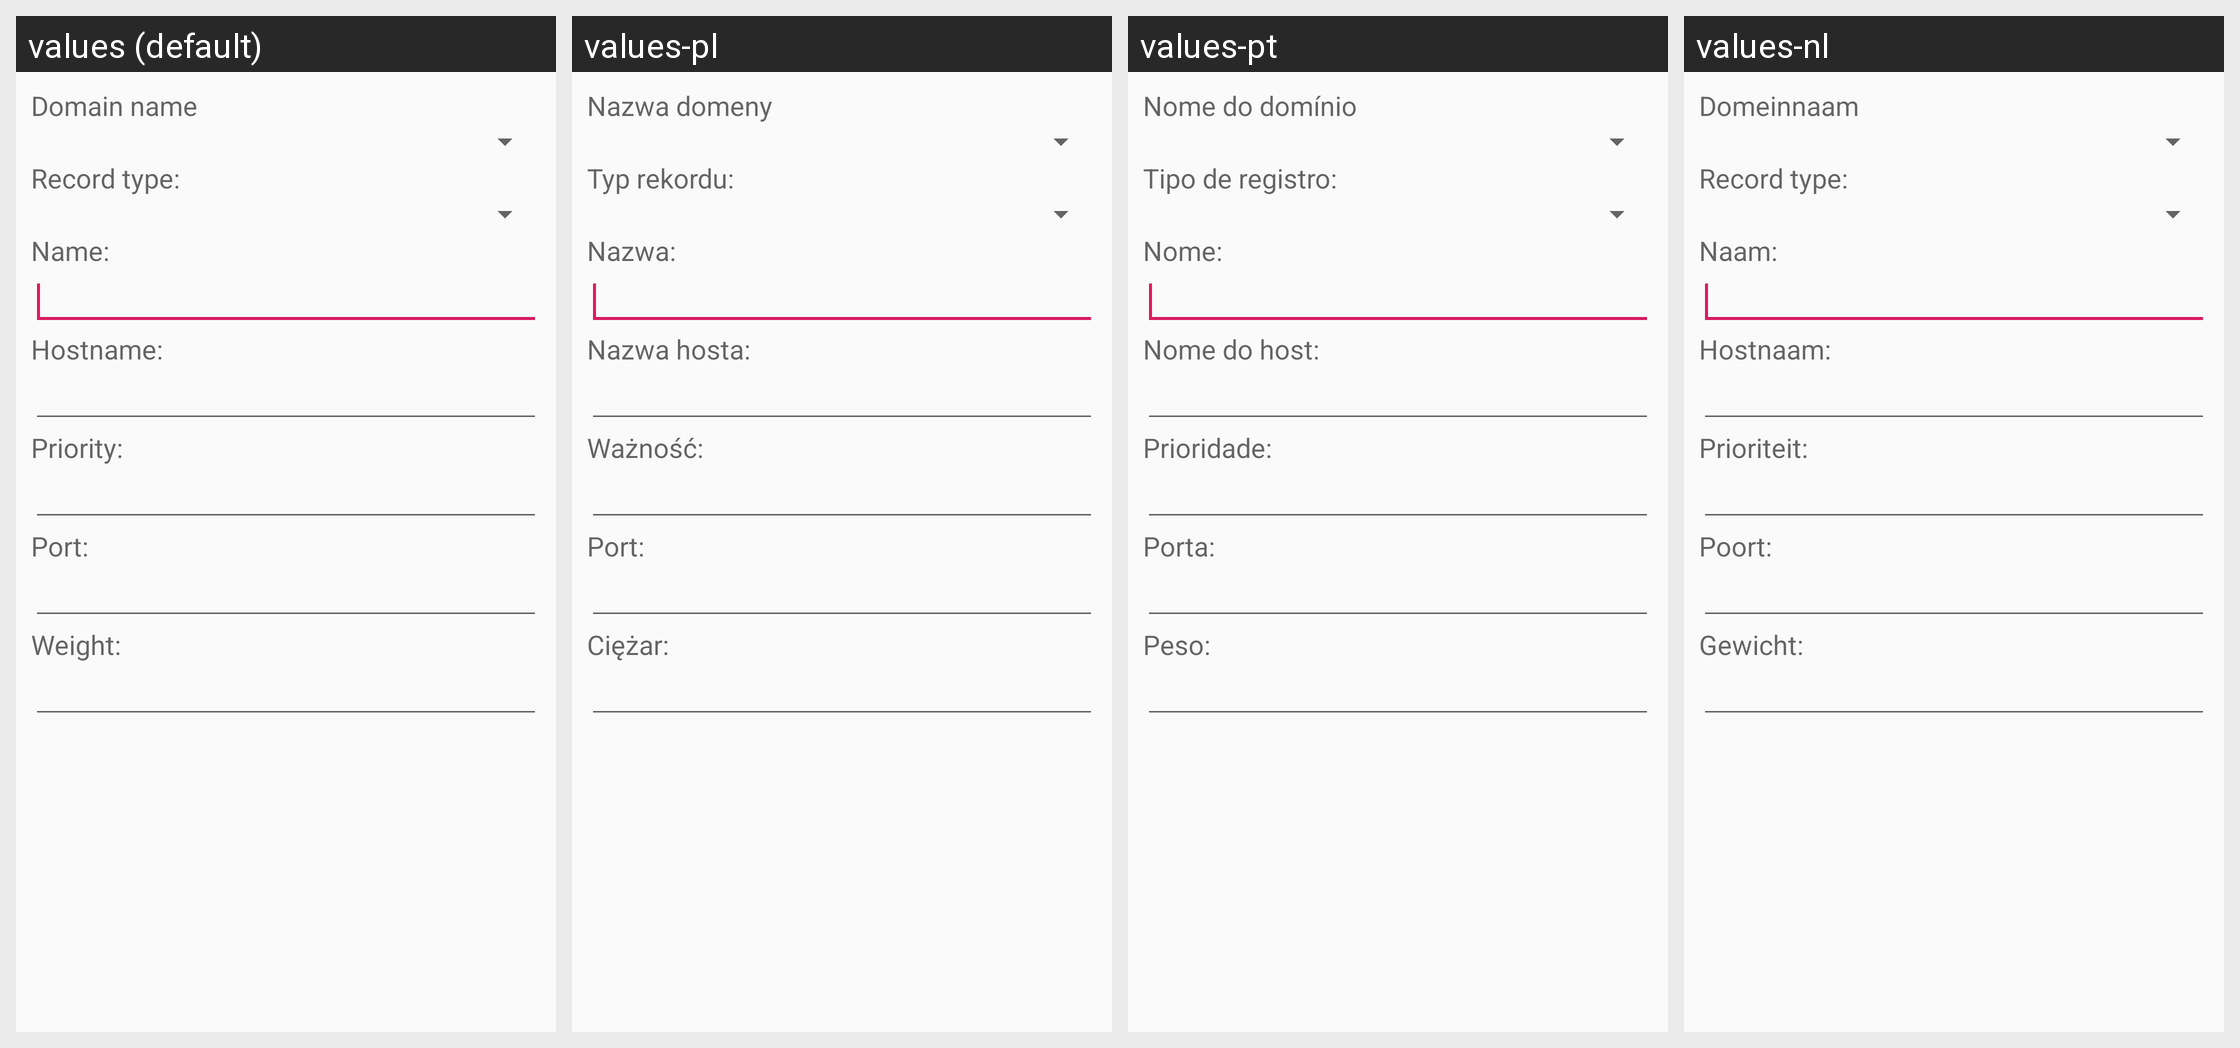

The Android screen above is rendered under several locales of the same app. Produce the string resources it draws, with the default and per-locale values.
Android screen res/layout/dialog_record_create.xml rendered under 4 locales, left to right: values (default), values-pl, values-pt, values-nl. Device: Nexus 5 (rendered at 1080×1920; each locale shown at half size, 540×960, under a caption strip naming it); theme AppTheme.
Other locales in the repository, not shown: values-de, values-es, values-fr, values-it, values-ja, values-nb, values-ro, values-ru, values-sv, values-tr, values-zh, values-zh-rCN.
Strings drawn on this screen, with the default value and each locale's value (text and hints the layout hard-codes, and strings that could not be matched under every locale, appear in the picture but are not listed):

domain_name_label
  values: Domain name
  values-pl: Nazwa domeny
  values-pt: Nome do domínio
  values-nl: Domeinnaam

record_type_label
  values: Record type:
  values-pl: Typ rekordu:
  values-pt: Tipo de registro:
  values-nl: Record type:

hostname_label
  values: Hostname:
  values-pl: Nazwa hosta:
  values-pt: Nome do host:
  values-nl: Hostnaam:

name_label
  values: Name:
  values-pl: Nazwa:
  values-pt: Nome:
  values-nl: Naam:

priority_label
  values: Priority:
  values-pl: Ważność:
  values-pt: Prioridade:
  values-nl: Prioriteit:

port_label
  values: Port:
  values-pl: Port:
  values-pt: Porta:
  values-nl: Poort:

weight_label
  values: Weight:
  values-pl: Ciężar:
  values-pt: Peso:
  values-nl: Gewicht:
